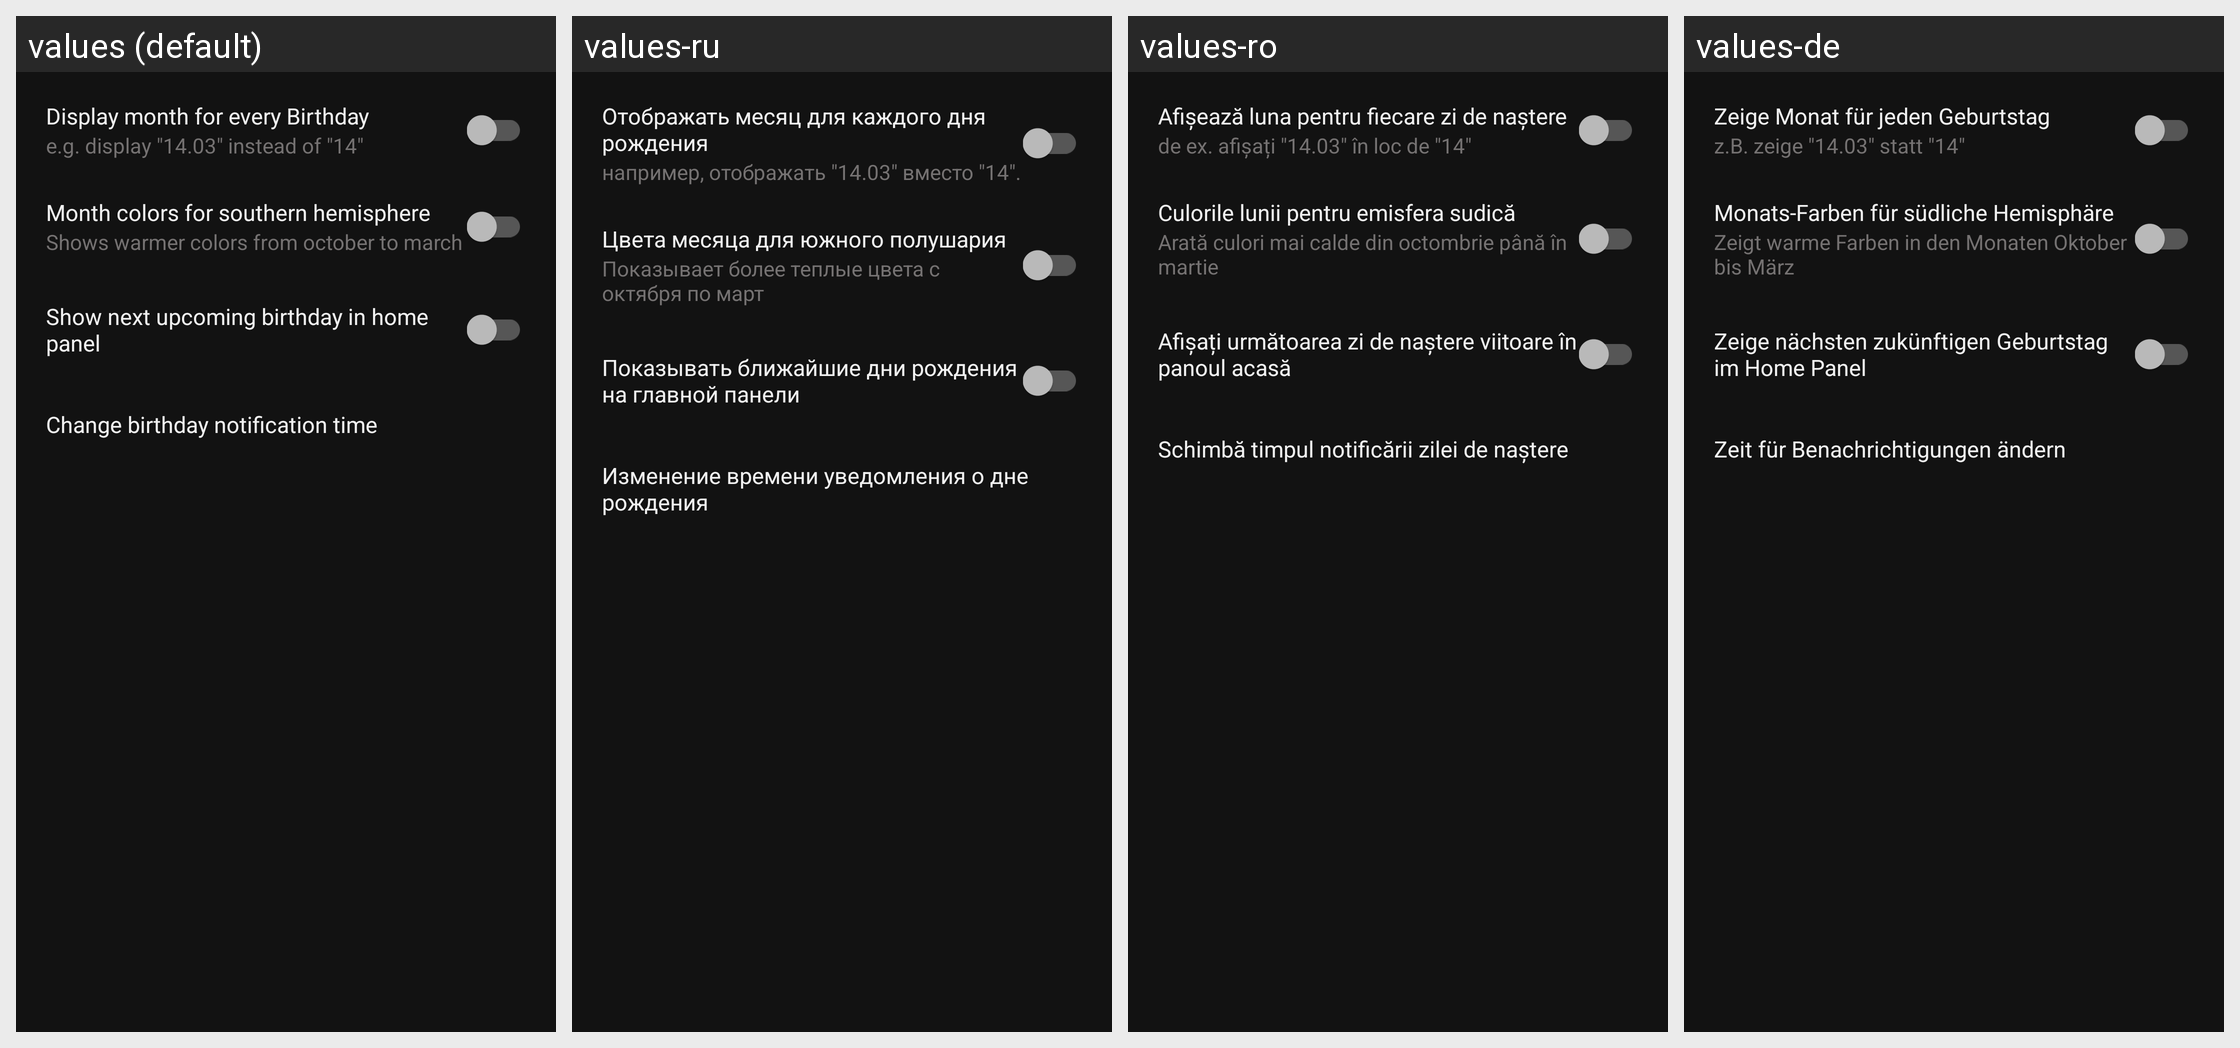

The Android screen above is rendered under several locales of the same app. Produce the string resources it draws, with the default and per-locale values.
Android screen res/layout/fragment_settings_birthdays.xml rendered under 4 locales, left to right: values (default), values-ru, values-ro, values-de. Device: Nexus 5 (rendered at 1080×1920; each locale shown at half size, 540×960, under a caption strip naming it); theme AppThemeDark.
Other locales in the repository, not shown: values-es, values-fr, values-it.
Strings drawn on this screen, with the default value and each locale's value (text and hints the layout hard-codes, and strings that could not be matched under every locale, appear in the picture but are not listed):

settingsBirthdaysShowMonth
  values: Display month for every Birthday
  values-ru: Отображать месяц для каждого дня рождения
  values-ro: Afișează luna pentru fiecare zi de naștere
  values-de: Zeige Monat für jeden Geburtstag

settingsBirthdaysShowMonthsExplanation
  values: e.g. display "14.03" instead of "14"
  values-ru: например, отображать "14.03" вместо "14".
  values-ro: de ex. afișați "14.03" în loc de "14"
  values-de: z.B. zeige "14.03" statt "14"

settingsBirthdaysSouthColors
  values: Month colors for southern hemisphere
  values-ru: Цвета месяца для южного полушария
  values-ro: Culorile lunii pentru emisfera sudică
  values-de: Monats-Farben für südliche Hemisphäre

settingsBirthdaysSouthHint
  values: Shows warmer colors from october to march
  values-ru: Показывает более теплые цвета с октября по март
  values-ro: Arată culori mai calde din octombrie până în martie
  values-de: Zeigt warme Farben in den Monaten Oktober bis März

settingsBirthdaysShowUpcoming
  values: Show next upcoming birthday in home panel
  values-ru: Показывать ближайшие дни рождения на главной панели
  values-ro: Afișați următoarea zi de naștere viitoare în panoul acasă
  values-de: Zeige nächsten zukünftigen Geburtstag im Home Panel

settingsBirthdaysNotificationTime
  values: Change birthday notification time
  values-ru: Изменение времени уведомления о дне рождения
  values-ro: Schimbă timpul notificării zilei de naștere
  values-de: Zeit für Benachrichtigungen ändern
